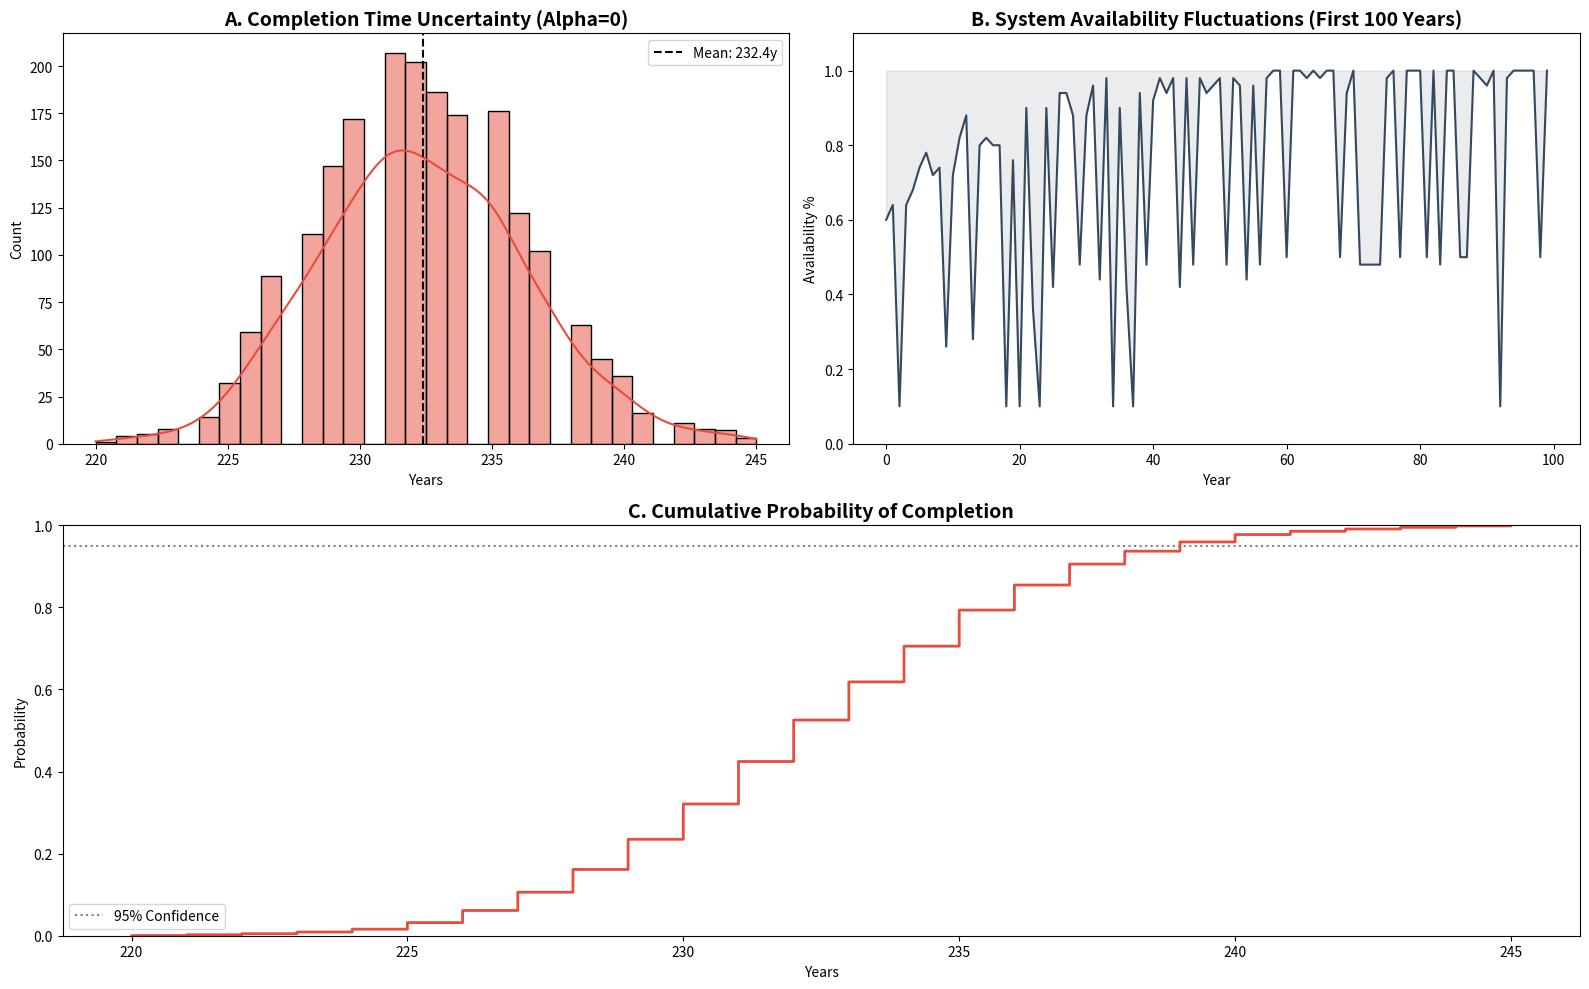

Python code for this plot:
import numpy as np
import matplotlib.pyplot as plt
import seaborn as sns

# ========================
# 1. 参数设置 (Alpha = 0)
# ========================
ALPHA = 0.0
R_USAGE = 0.4  # 固定火箭利用率
TARGET_MASS = 100_000_000
INITIAL_CAP = 537_000
BASE_COST = 30_000_000_000
C_ROCKET_TOTAL = 400_000
C_ELE_TRANSFER = 105_000
C_ELE_UPGRADE_UNIT = 60_000
BS = 0.2 

# 火箭二项分布参数 [根据你的要求修改]
N_ROCKET_WINDOW = 1188      # 每年最大发射次数 n
P_ROCKET_SUCCESS = 0.95     # 单次发射成功率 p
ROCKET_LOAD = 125           # 每次发射的载荷 (1188 * 125 = 原 MAX_ROCKET_ANNUAL)

# ========================
# 2. 动态故障参数 (大小故障结合)
# ========================
ETA = 0.85
# 小故障：时间衰减
LAMBDA_SMALL_INIT = 20.0
DECAY_RATE = 0.05
DOWNTIME_SMALL = 0.02
# 大故障：固定泊松
LAMBDA_BIG_FIXED = 0.3
DOWNTIME_BIG = 0.5
# 其他物理参数沿用 model2.py ...

def single_scenario_analysis(iters=2000):
    t_list = []
    c_list = []
    
    # 为了展示“运力损耗时序”，我们单独记录一次模拟的细节
    example_availability = []
    
    for i in range(iters):
        t, m_accum = 0, 0
        cap_se = INITIAL_CAP
        temp_avail = []
        
        while m_accum < TARGET_MASS and t < 1000:
            # 火箭二项分布
            n_active = int(N_ROCKET_WINDOW * R_USAGE)
            success = np.random.binomial(n=n_active, p=P_ROCKET_SUCCESS)
            
            # 电梯故障逻辑
            curr_lambda = LAMBDA_SMALL_INIT * np.exp(-DECAY_RATE * t)
            num_small = np.random.poisson(curr_lambda)
            num_big = np.random.poisson(LAMBDA_BIG_FIXED)
            availability = max(0.1, 1.0 - (num_small * DOWNTIME_SMALL) - (num_big * DOWNTIME_BIG))
            
            if i == 0: # 记录第一次模拟作为典型案例
                temp_avail.append(availability)
                
            m_accum += (success * ROCKET_LOAD + cap_se * ETA * availability)
            t += 1
            
        t_list.append(t)
        if i == 0: example_availability = temp_avail

    return np.array(t_list), example_availability

# 执行分析
t_dist, avail_history = single_scenario_analysis()

# ========================
# 2. 可视化
# ========================
fig = plt.figure(figsize=(16, 10))
gs = fig.add_gridspec(2, 2)

# 图 A: 完工时间分布
ax1 = fig.add_subplot(gs[0, 0])
sns.histplot(t_dist, kde=True, color='#e74c3c', ax=ax1)
ax1.axvline(t_dist.mean(), color='black', linestyle='--', label=f'Mean: {t_dist.mean():.1f}y')
ax1.set_title("A. Completion Time Uncertainty (Alpha=0)", fontsize=14, fontweight='bold')
ax1.set_xlabel("Years")
ax1.legend()

# 图 B: 典型运力可用性波动 (前100年)
ax2 = fig.add_subplot(gs[0, 1])
ax2.plot(range(len(avail_history[:100])), avail_history[:100], color='#34495e', lw=1.5)
ax2.fill_between(range(len(avail_history[:100])), avail_history[:100], 1, color='#34495e', alpha=0.1)
ax2.set_title("B. System Availability Fluctuations (First 100 Years)", fontsize=14, fontweight='bold')
ax2.set_ylabel("Availability %")
ax2.set_xlabel("Year")
ax2.set_ylim(0, 1.1)

# 图 C: 累计概率曲线 (CDF)
ax3 = fig.add_subplot(gs[1, :])
sns.ecdfplot(t_dist, color='#e74c3c', ax=ax3, lw=2)
ax3.axhline(0.95, color='gray', linestyle=':', label='95% Confidence')
ax3.set_title("C. Cumulative Probability of Completion", fontsize=14, fontweight='bold')
ax3.set_xlabel("Years")
ax3.set_ylabel("Probability")
ax3.legend()

plt.tight_layout()
plt.savefig("Alpha0_Risk_Analysis.png", dpi=300)
plt.show()